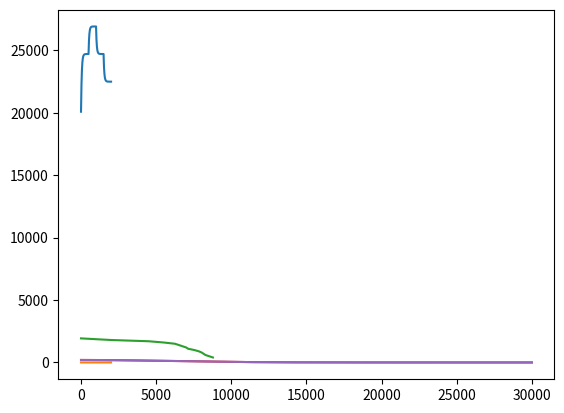

This chart was generated by the following Python code:
import numpy as np
import matplotlib.pyplot as plt

T_step=1.

Beta=0.007
b_0=3900.
s=0.1
v=10.
E=2900.
alpha_m=3.0
length=20000.
g=9.81
rho=917.


def Bs(length):
    return (-1.0/2.0*Beta*s*length**2+Beta*((alpha_m/(1+v*s))*length**0.5+b_0-E)*length)

L=np.array([])
bed=np.array([])
for i in range(int(2000/T_step)):
    length=length+(2.0*(1.0+v*s)*(Bs(length))/(3.0*alpha_m))*length**(-0.5)*T_step
    L=np.append(L,length)
    if int(i*T_step)<500:
        E=2900.
    if 500<=int(i*T_step)<1000:
        E=2800.
    if 1000<=int(i*T_step)<1500:
        E=2900.
    if int(i*T_step)>=1500:
        E=3000.
    bed=np.append(bed,Bs(length)/length)

plt.plot(L)
plt.show()

plt.plot(bed)
plt.show()
length1=30000.
def tau(x):
    return (200.0/1.15)*((1.0-(abs(x/length1-0.5)/0.5)**3.0)+0.15)

def b(x):
    return 200.0*np.exp(-(x/8000.0)**2)

hoogtelijst = np.array([1930,1800,1700,1600,1500,1400,1300,1200,1100,1000,900,800,600,500,400])
lengtelijst = np.array([0,2000,4500,5500,6250,6500,6750,7000,7125,7525,7825,8025,8275,8525,8775])
plt.plot(lengtelijst, hoogtelijst)
plt.show()
#def H(x):
#    return tau(x)/(rho*g)*(1.0/(h*(x+1)-h)
x=0
h=500.
H=5.
Height=np.array([])
bed=np.array([])
ice=np.array([])
for i in range(int(length1/T_step)):
   if (-b(x)-H+h)/T_step>0.01:
       f=-b(x)-H+h
   else:
       f=0.01
   H=tau(x)/(rho*g)*(1.0/(f))
   h=b(x)+H 
   Height=np.append(Height,H)
   bed=np.append(bed,b(x))
   ice=np.append(ice,h)
   x=x+1

plt.plot(ice)
plt.plot(bed)
plt.show()
#gufiasfa
#git pull origin master -m "hallo"
#git commit -m "hallo"
#git push origin master -m "hallo"

